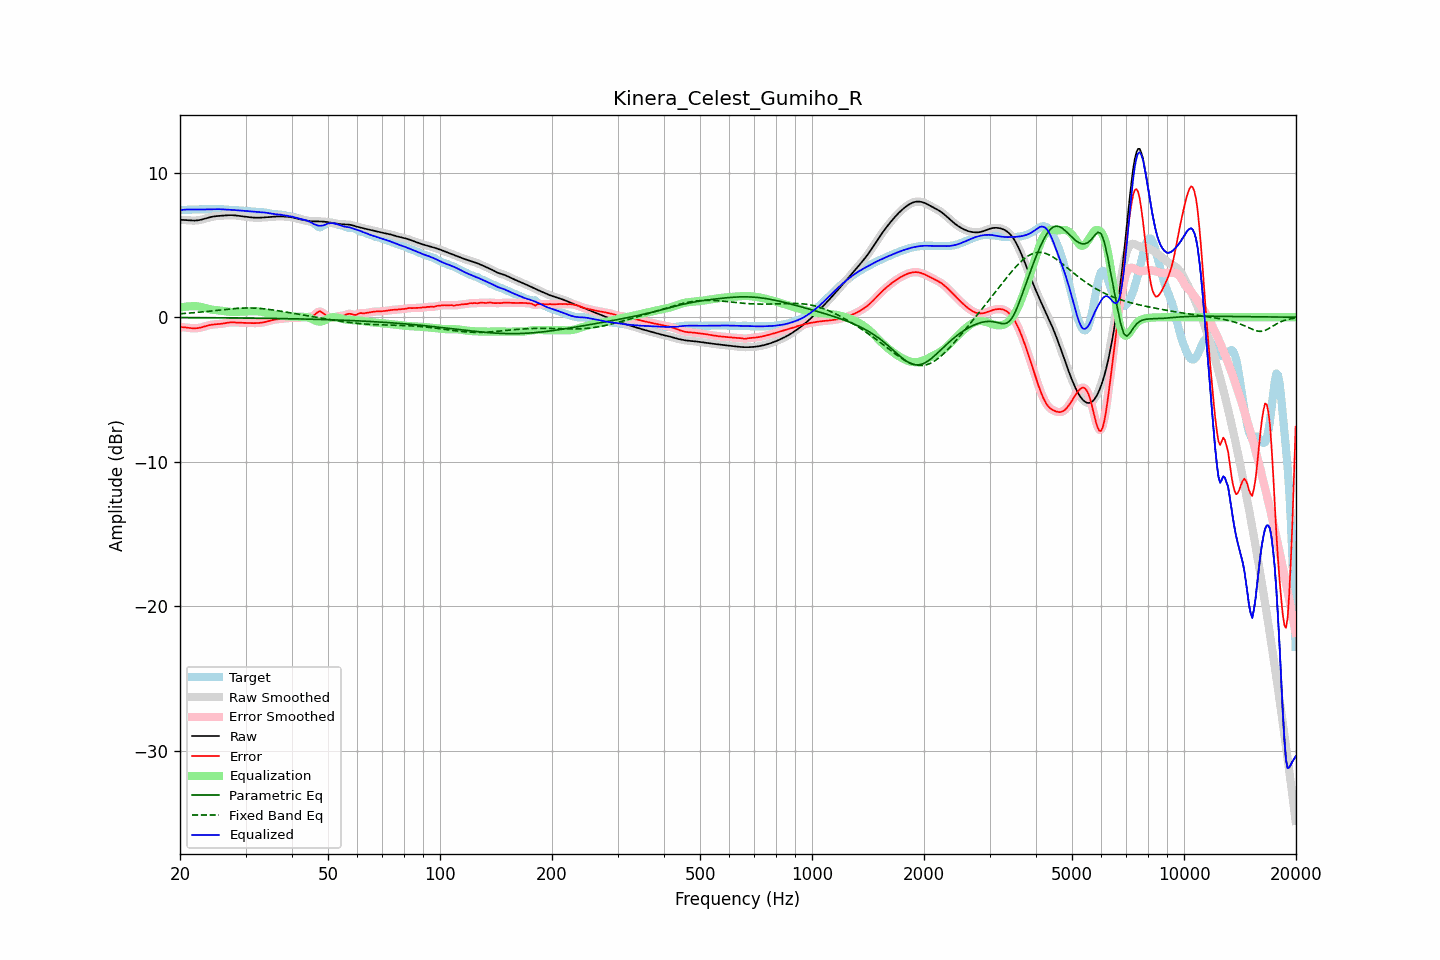

Data behind this chart, as committed beside it:
frequency, raw, error, smoothed, error_smoothed, equalization, parametric_eq, fixed_band_eq, equalized_raw, equalized_smoothed, target
20.00, 6.73, -0.69, 6.73, -0.69, 0.66, -0.03, 0.24, 7.39, 7.39, 7.42
20.20, 6.73, -0.69, 6.73, -0.69, 0.68, -0.03, 0.24, 7.41, 7.41, 7.42
20.40, 6.72, -0.69, 6.72, -0.69, 0.70, -0.03, 0.25, 7.43, 7.43, 7.42
20.61, 6.72, -0.70, 6.72, -0.70, 0.72, -0.03, 0.26, 7.44, 7.44, 7.42
20.81, 6.71, -0.72, 6.71, -0.72, 0.73, -0.03, 0.27, 7.44, 7.44, 7.42
21.02, 6.70, -0.73, 6.70, -0.73, 0.74, -0.03, 0.28, 7.44, 7.44, 7.43
21.23, 6.69, -0.75, 6.69, -0.75, 0.75, -0.03, 0.29, 7.44, 7.44, 7.44
21.44, 6.68, -0.76, 6.68, -0.76, 0.76, -0.03, 0.30, 7.44, 7.44, 7.44
21.66, 6.68, -0.77, 6.68, -0.77, 0.76, -0.03, 0.30, 7.44, 7.44, 7.45
21.87, 6.68, -0.77, 6.68, -0.77, 0.76, -0.03, 0.31, 7.44, 7.44, 7.45
22.09, 6.68, -0.77, 6.68, -0.77, 0.76, -0.03, 0.32, 7.44, 7.45, 7.45
22.31, 6.70, -0.76, 6.70, -0.76, 0.75, -0.03, 0.33, 7.45, 7.45, 7.45
22.54, 6.71, -0.74, 6.71, -0.74, 0.73, -0.03, 0.34, 7.45, 7.45, 7.45
22.76, 6.74, -0.71, 6.74, -0.71, 0.71, -0.03, 0.36, 7.45, 7.45, 7.45
22.99, 6.76, -0.68, 6.76, -0.68, 0.68, -0.04, 0.37, 7.45, 7.45, 7.45
23.22, 6.80, -0.65, 6.80, -0.65, 0.65, -0.04, 0.38, 7.45, 7.45, 7.45
23.45, 6.83, -0.62, 6.83, -0.62, 0.62, -0.04, 0.39, 7.45, 7.45, 7.45
23.69, 6.86, -0.59, 6.86, -0.59, 0.59, -0.04, 0.40, 7.45, 7.45, 7.45
23.92, 6.89, -0.56, 6.89, -0.56, 0.56, -0.04, 0.41, 7.46, 7.46, 7.45
24.16, 6.92, -0.53, 6.92, -0.53, 0.54, -0.04, 0.42, 7.46, 7.46, 7.46
24.40, 6.95, -0.52, 6.95, -0.52, 0.52, -0.04, 0.44, 7.47, 7.47, 7.46
24.65, 6.96, -0.50, 6.96, -0.50, 0.51, -0.04, 0.45, 7.47, 7.47, 7.47
24.89, 6.98, -0.49, 6.98, -0.49, 0.49, -0.04, 0.46, 7.47, 7.47, 7.47
25.14, 6.99, -0.48, 6.99, -0.48, 0.48, -0.04, 0.47, 7.47, 7.47, 7.47
25.39, 7.00, -0.48, 7.00, -0.47, 0.47, -0.04, 0.49, 7.47, 7.47, 7.48
25.65, 7.01, -0.46, 7.01, -0.46, 0.46, -0.04, 0.50, 7.47, 7.47, 7.47
25.91, 7.02, -0.45, 7.02, -0.45, 0.44, -0.04, 0.51, 7.46, 7.46, 7.47
26.16, 7.02, -0.43, 7.02, -0.43, 0.43, -0.05, 0.52, 7.45, 7.45, 7.46
26.43, 7.03, -0.41, 7.03, -0.41, 0.41, -0.05, 0.53, 7.44, 7.44, 7.45
26.69, 7.04, -0.39, 7.04, -0.39, 0.40, -0.05, 0.55, 7.44, 7.44, 7.44
26.96, 7.05, -0.38, 7.05, -0.38, 0.38, -0.05, 0.56, 7.43, 7.43, 7.43
27.23, 7.05, -0.36, 7.05, -0.36, 0.37, -0.05, 0.57, 7.43, 7.43, 7.42
27.50, 7.05, -0.36, 7.05, -0.36, 0.37, -0.05, 0.58, 7.42, 7.42, 7.41
27.77, 7.05, -0.36, 7.05, -0.36, 0.36, -0.05, 0.59, 7.41, 7.41, 7.41
28.05, 7.04, -0.36, 7.04, -0.36, 0.36, -0.05, 0.60, 7.41, 7.40, 7.40
28.33, 7.03, -0.37, 7.03, -0.37, 0.37, -0.05, 0.60, 7.40, 7.40, 7.40
28.62, 7.02, -0.38, 7.02, -0.38, 0.37, -0.05, 0.61, 7.39, 7.39, 7.39
28.90, 7.00, -0.38, 7.00, -0.38, 0.38, -0.06, 0.62, 7.38, 7.38, 7.38
29.19, 6.99, -0.39, 6.99, -0.38, 0.38, -0.06, 0.62, 7.37, 7.37, 7.37
29.48, 6.97, -0.39, 6.97, -0.39, 0.39, -0.06, 0.63, 7.36, 7.36, 7.36
29.78, 6.96, -0.39, 6.96, -0.39, 0.39, -0.06, 0.63, 7.35, 7.35, 7.35
30.08, 6.94, -0.40, 6.94, -0.40, 0.40, -0.06, 0.64, 7.34, 7.34, 7.34
30.38, 6.93, -0.40, 6.93, -0.40, 0.40, -0.06, 0.64, 7.33, 7.33, 7.33
30.68, 6.92, -0.41, 6.92, -0.41, 0.41, -0.06, 0.64, 7.32, 7.32, 7.32
30.99, 6.91, -0.41, 6.91, -0.41, 0.41, -0.06, 0.64, 7.32, 7.31, 7.32
31.30, 6.89, -0.41, 6.89, -0.41, 0.41, -0.07, 0.63, 7.31, 7.31, 7.31
31.61, 6.88, -0.41, 6.88, -0.41, 0.41, -0.07, 0.63, 7.30, 7.30, 7.30
31.93, 6.88, -0.41, 6.88, -0.41, 0.41, -0.07, 0.62, 7.29, 7.29, 7.29
32.24, 6.88, -0.40, 6.88, -0.40, 0.41, -0.07, 0.62, 7.28, 7.28, 7.28
32.57, 6.88, -0.40, 6.88, -0.40, 0.40, -0.07, 0.61, 7.27, 7.27, 7.27
32.89, 6.88, -0.39, 6.88, -0.39, 0.39, -0.07, 0.60, 7.27, 7.27, 7.27
33.22, 6.89, -0.37, 6.89, -0.37, 0.37, -0.07, 0.59, 7.26, 7.26, 7.26
33.55, 6.90, -0.36, 6.90, -0.35, 0.35, -0.08, 0.58, 7.25, 7.25, 7.25
33.89, 6.90, -0.33, 6.90, -0.33, 0.33, -0.08, 0.57, 7.23, 7.23, 7.24
34.23, 6.91, -0.31, 6.91, -0.31, 0.30, -0.08, 0.56, 7.21, 7.21, 7.22
34.57, 6.92, -0.28, 6.92, -0.27, 0.27, -0.08, 0.54, 7.19, 7.19, 7.20
34.92, 6.93, -0.24, 6.93, -0.24, 0.25, -0.08, 0.53, 7.17, 7.17, 7.17
35.27, 6.94, -0.21, 6.94, -0.21, 0.22, -0.08, 0.51, 7.15, 7.15, 7.15
35.62, 6.94, -0.19, 6.94, -0.19, 0.19, -0.09, 0.50, 7.14, 7.14, 7.13
35.97, 6.95, -0.16, 6.95, -0.17, 0.17, -0.09, 0.48, 7.13, 7.13, 7.12
... 635 more rows
